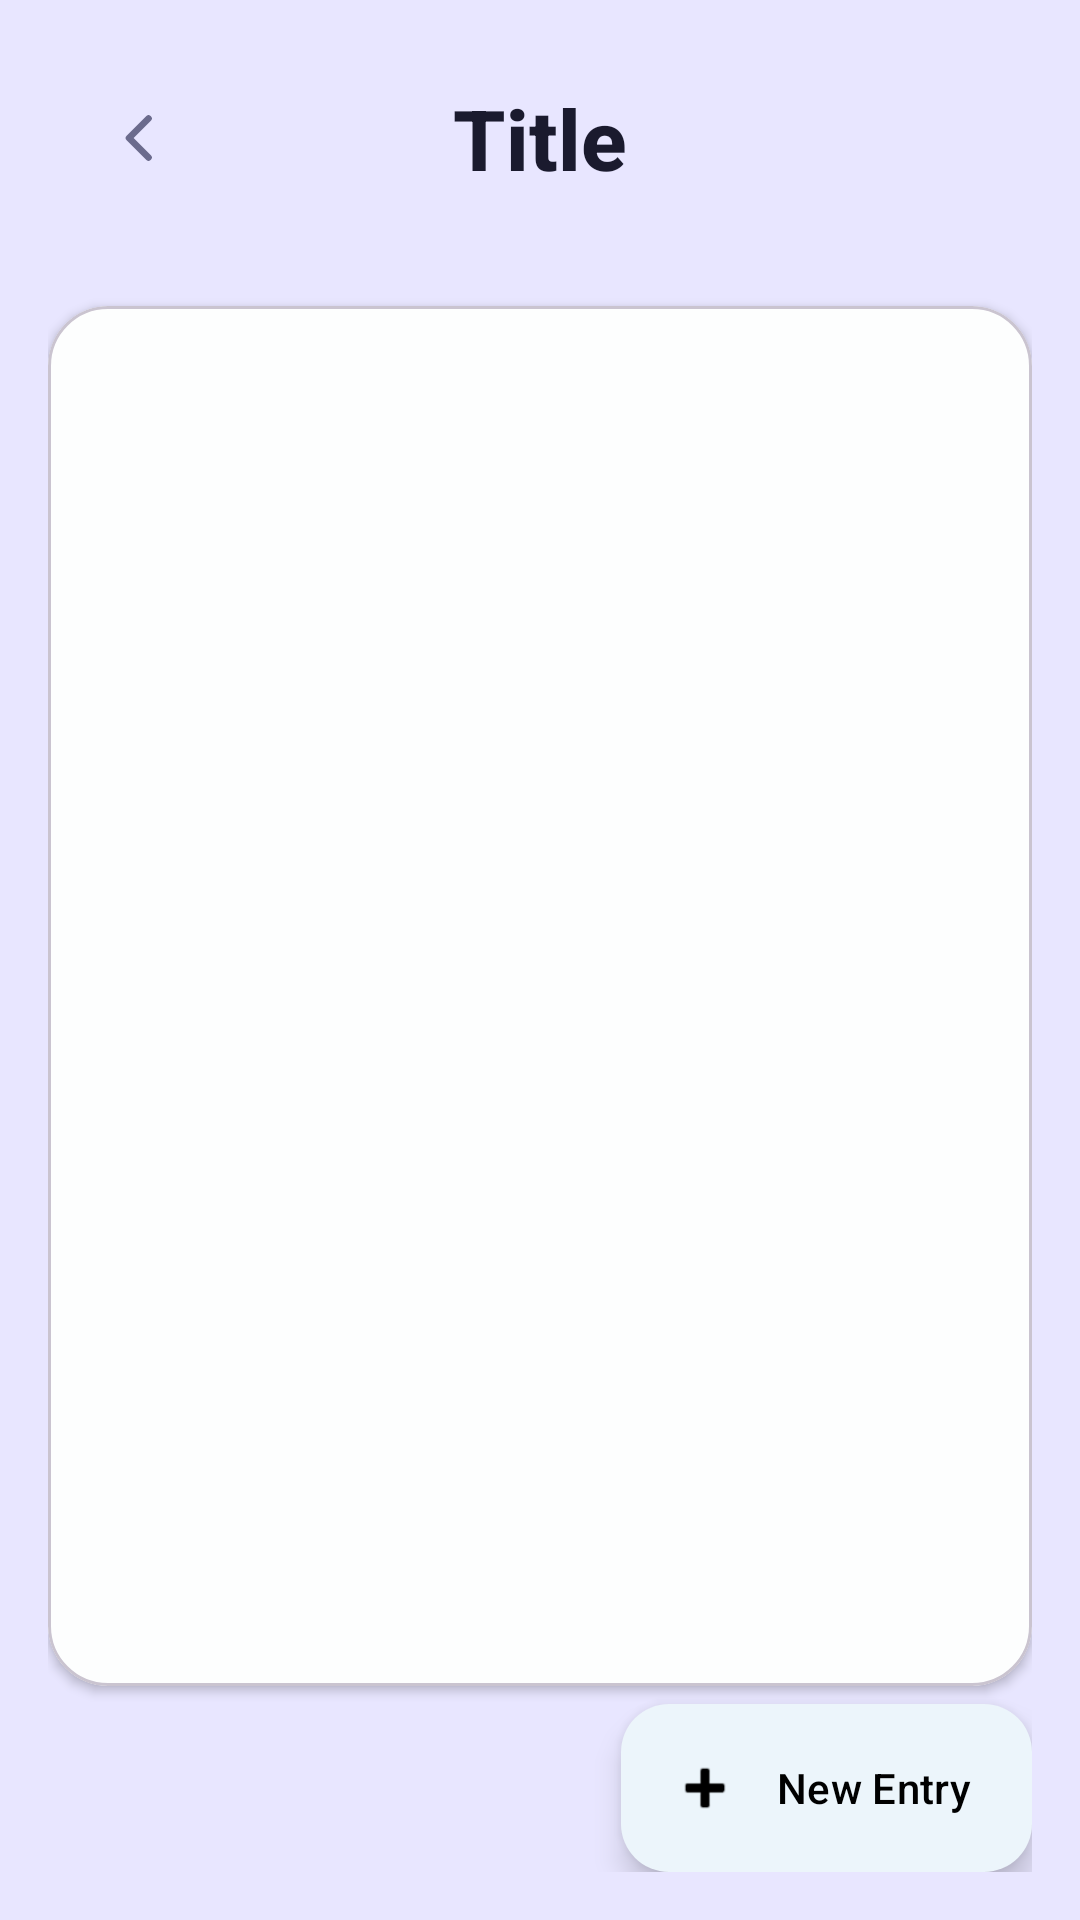

Reconstruct the res/layout file that produces this screen, plus the resources it refers to.
<!-- AndroidManifest.xml: application theme Theme.Cuby -->
<!-- res/layout/fragment_diary.xml -->
<?xml version="1.0" encoding="utf-8"?>
<LinearLayout xmlns:android="http://schemas.android.com/apk/res/android"
    xmlns:app="http://schemas.android.com/apk/res-auto"
    android:layout_width="match_parent"
    android:layout_height="match_parent"
    android:orientation="vertical"
    android:background="@color/bg_gradient_start"
    android:padding="16dp">

    <include layout="@layout/layout_back_toolbar"/>

    <com.google.android.material.card.MaterialCardView
        android:layout_width="match_parent"
        android:layout_height="0dp"
        android:layout_weight="1"
        app:cardCornerRadius="20dp"
        app:cardElevation="2dp"
        app:cardBackgroundColor="@color/surface"
        android:layout_marginBottom="6dp"
        android:layout_marginTop="6dp"
        android:padding="16dp"
        >

    
        <androidx.recyclerview.widget.RecyclerView
            android:id="@+id/recyclerView"
            android:layout_width="match_parent"
            android:layout_height="match_parent"
            android:clipToPadding="false"
            android:padding="16dp"/>

    </com.google.android.material.card.MaterialCardView>

    
    <com.google.android.material.floatingactionbutton.ExtendedFloatingActionButton
        android:id="@+id/fabAdd"
        android:layout_width="wrap_content"
        android:layout_height="wrap_content"
        android:layout_gravity="end|bottom"
        android:text="New Entry"
        app:icon="@android:drawable/ic_input_add"
        app:backgroundTint="@color/primary"
        android:textColor="@color/black"
        app:iconTint="@color/black" />
</LinearLayout>
<!-- res/layout/layout_back_toolbar.xml (included above) -->
<?xml version="1.0" encoding="utf-8"?>
<androidx.constraintlayout.widget.ConstraintLayout
    xmlns:android="http://schemas.android.com/apk/res/android"
    xmlns:app="http://schemas.android.com/apk/res-auto"
    android:layout_width="match_parent"
    android:layout_height="wrap_content"
    android:paddingBottom="20dp">

    
    <ImageButton
        android:id="@+id/btnBack"
        android:layout_width="60dp"
        android:layout_height="60dp"
        android:background="@android:color/transparent"
        android:foreground="?attr/selectableItemBackgroundBorderless"
        android:src="@drawable/ic_arrow_back"
        android:contentDescription="Back"
        app:tint="@color/text_secondary"
        app:layout_constraintStart_toStartOf="parent"
        app:layout_constraintTop_toTopOf="parent"
        app:layout_constraintBottom_toBottomOf="parent"/>

    
    <LinearLayout
        android:id="@+id/toolbarTitle"
        android:layout_width="wrap_content"
        android:layout_height="wrap_content"
        android:orientation="horizontal"
        android:gravity="center"
        app:layout_constraintStart_toStartOf="parent"
        app:layout_constraintEnd_toEndOf="parent"
        app:layout_constraintTop_toTopOf="parent"
        app:layout_constraintBottom_toBottomOf="parent">

        
        <ImageView
            android:id="@+id/toolbarIcon"
            android:layout_width="30dp"
            android:layout_height="30dp"
            android:layout_marginEnd="6dp"
            android:visibility="gone"/>

        
        <TextView
            android:id="@+id/toolbarTitleText"
            style="@style/TitleText"
            android:text="Title"
            android:layout_width="wrap_content"
            android:layout_height="wrap_content"/>
    </LinearLayout>

</androidx.constraintlayout.widget.ConstraintLayout>
<!-- resources referenced by this layout -->
<resources>
  <color name="bg_gradient_start">#FFE8E6FF</color>
  <color name="black">#FF000000</color>
  <color name="primary">#ECF5FB</color>
  <color name="surface">#FFFFFFFF</color>
  <color name="text_secondary">#FF6B6B8D</color>
  <!-- drawable ic_arrow_back (drawable) -->
  <vector xmlns:android="http://schemas.android.com/apk/res/android"
      android:width="24dp"
      android:height="24dp"
      android:viewportWidth="24"
      android:viewportHeight="24">
  
      <path
          android:pathData="M15.5,5.5 L9,12 L15.5,18.5"
          android:fillColor="@android:color/transparent"
          android:strokeColor="@color/bg_dark"
          android:strokeWidth="2.2"
          android:strokeLineCap="round"
          android:strokeLineJoin="round"/>
  </vector>
  <style name="TitleText">
          <item name="android:textSize">28sp</item>
          <item name="android:textStyle">bold</item>
          <item name="android:textColor">@color/text_primary</item>
          <item name="android:fontFamily">sans-serif-medium</item>
      </style>
  <style name="Theme.Cuby" parent="Base.Theme.Cuby" />
  <color name="bg_dark">#FF1A1A2E</color>
  <color name="text_primary">#FF1A1A2E</color>
  <style name="Base.Theme.Cuby" parent="Theme.Material3.DayNight.NoActionBar">
  
          <item name="android:forceDarkAllowed">false</item>
          
          <item name="colorPrimary">@color/primary</item>
          <item name="colorPrimaryDark">@color/primary_dark</item>
          <item name="colorOnPrimary">@color/text_on_primary</item>
  
          
          <item name="colorSecondary">@color/secondary</item>
          <item name="colorOnSecondary">@color/white</item>
  
          
          <item name="android:colorBackground">@color/bg_gradient_start</item>
          <item name="colorSurface">@color/surface</item>
          <item name="colorSurfaceVariant">@color/surface_variant</item>
  
          
          <item name="android:statusBarColor">@color/primary</item>
          <item name="android:navigationBarColor">@color/surface</item>
  
          
  
  
          
          <item name="colorControlHighlight">@color/ripple</item>
      </style>
  <color name="primary_dark">#6B9ED6</color>
  <color name="text_on_primary">#FFFFFFFF</color>
  <color name="secondary">#8FB8E8</color>
  <color name="white">#FFFFFFFF</color>
  <color name="surface_variant">#FFF5F3FF</color>
  <color name="ripple">#33e5f6fb</color>
</resources>
